Image classification data set "ARIAC_2023" (KshitijKarnawat/ARIAC_2023 on GitHub). Class labels (4): battery, pump, regulator, sensor.

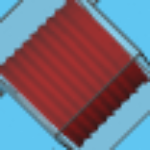
Label: pump

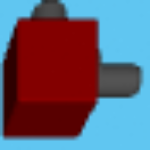
Label: regulator

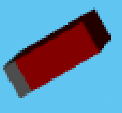
Label: battery

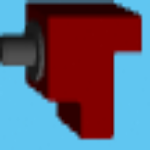
Label: sensor

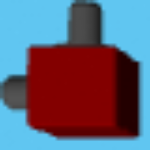
Label: regulator

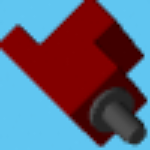
Label: sensor
